Dataset: processed (GitHub, IVS-Kushwanth/Food-Recognition-Nutrition-Tracker). Classes: burger, caesar salad, chapati, chicken biryani, chole bhature, dal makhani, dosa, fried rice, idli, paneer tikka, pizza, samosa.

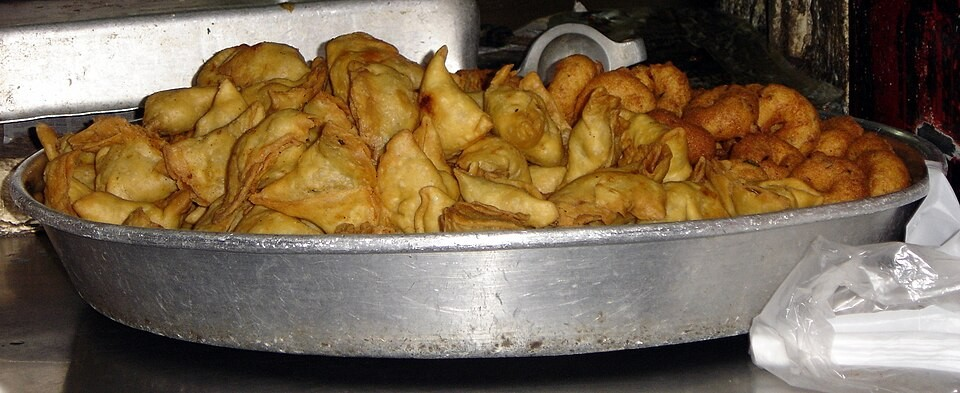
Label: samosa

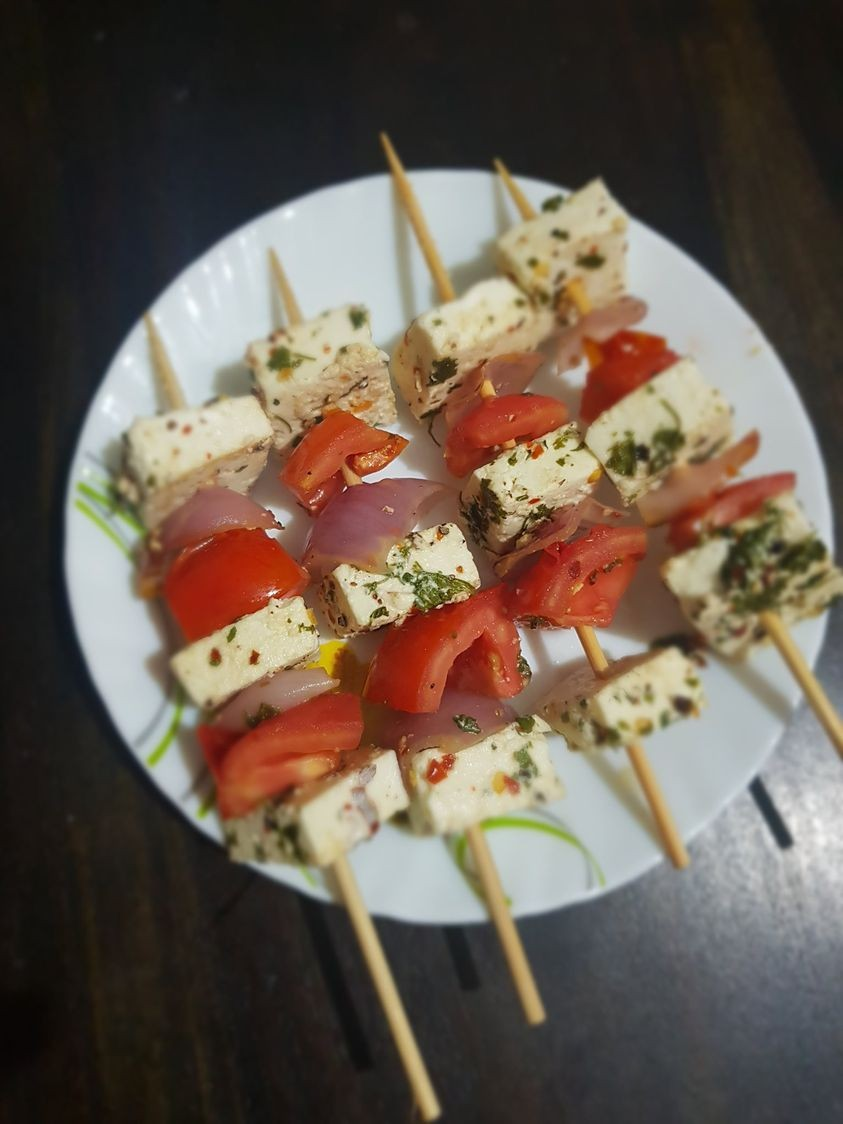
Label: paneer tikka

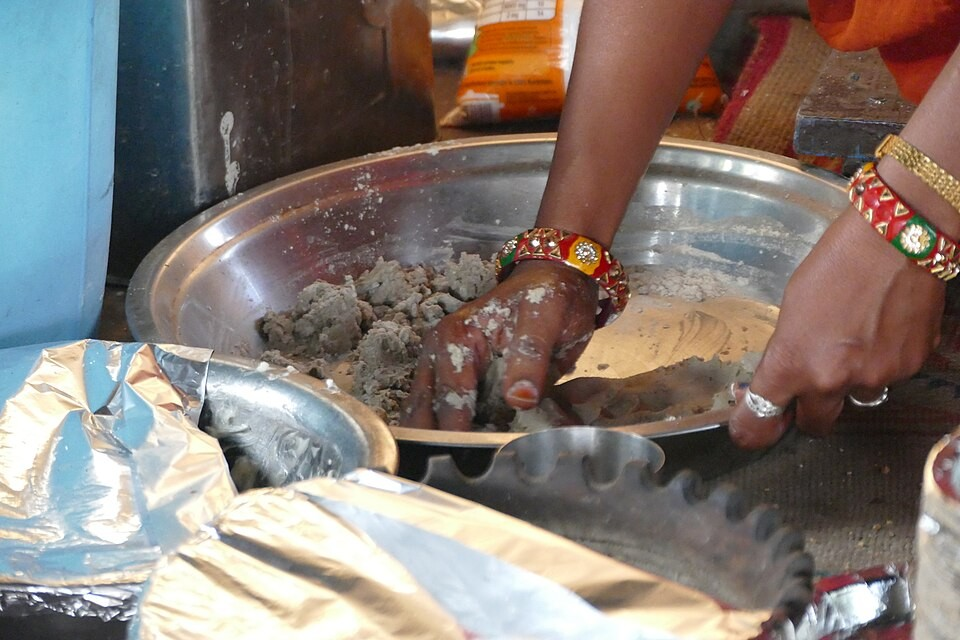
Label: chapati

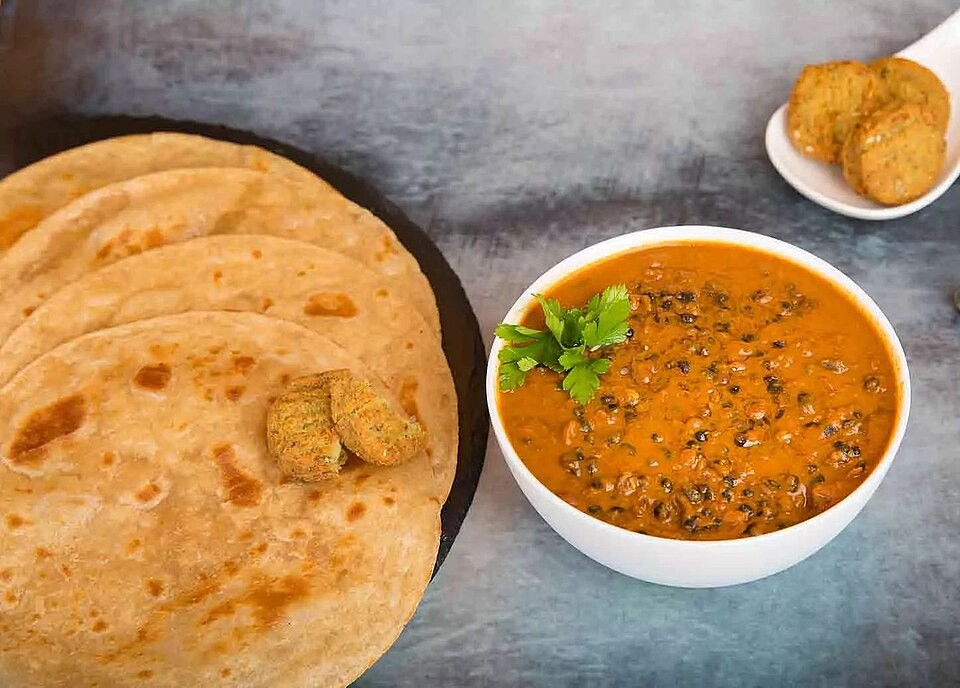
Label: dal makhani

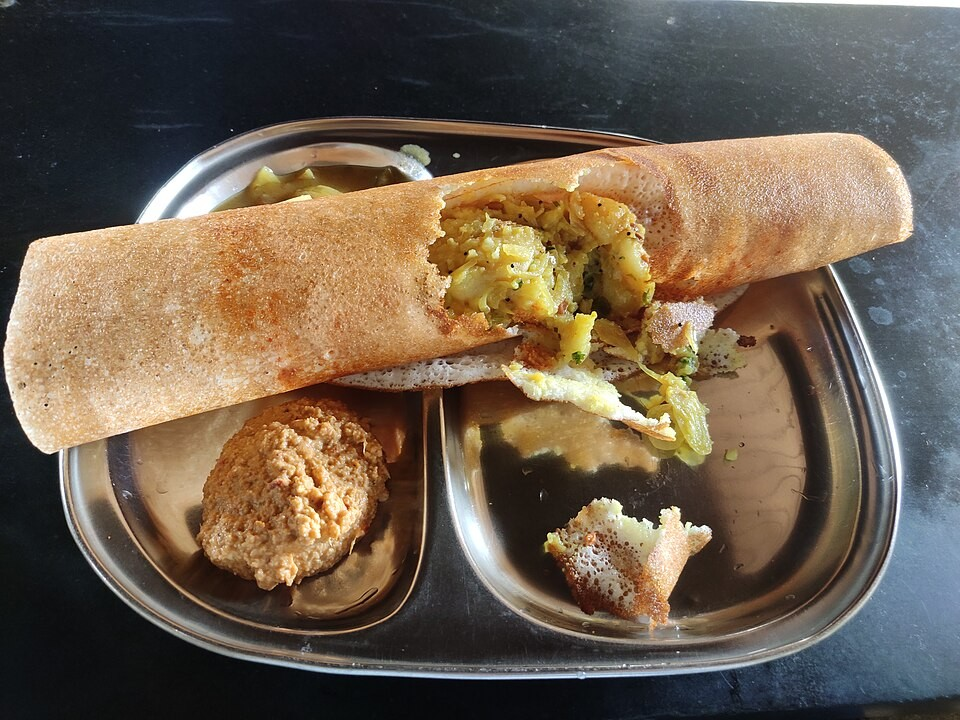
Label: dosa

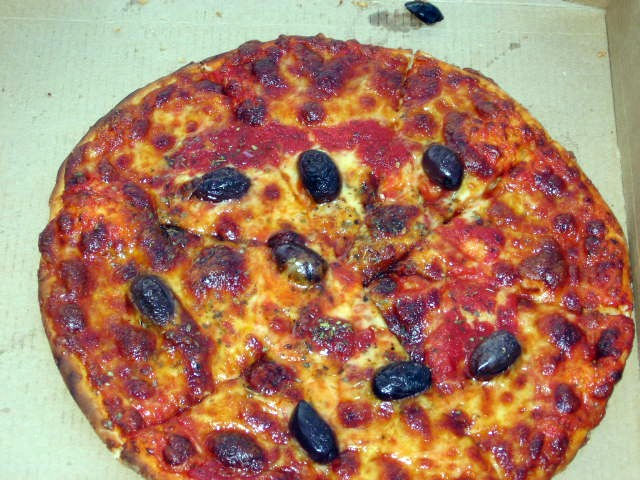
Label: pizza
